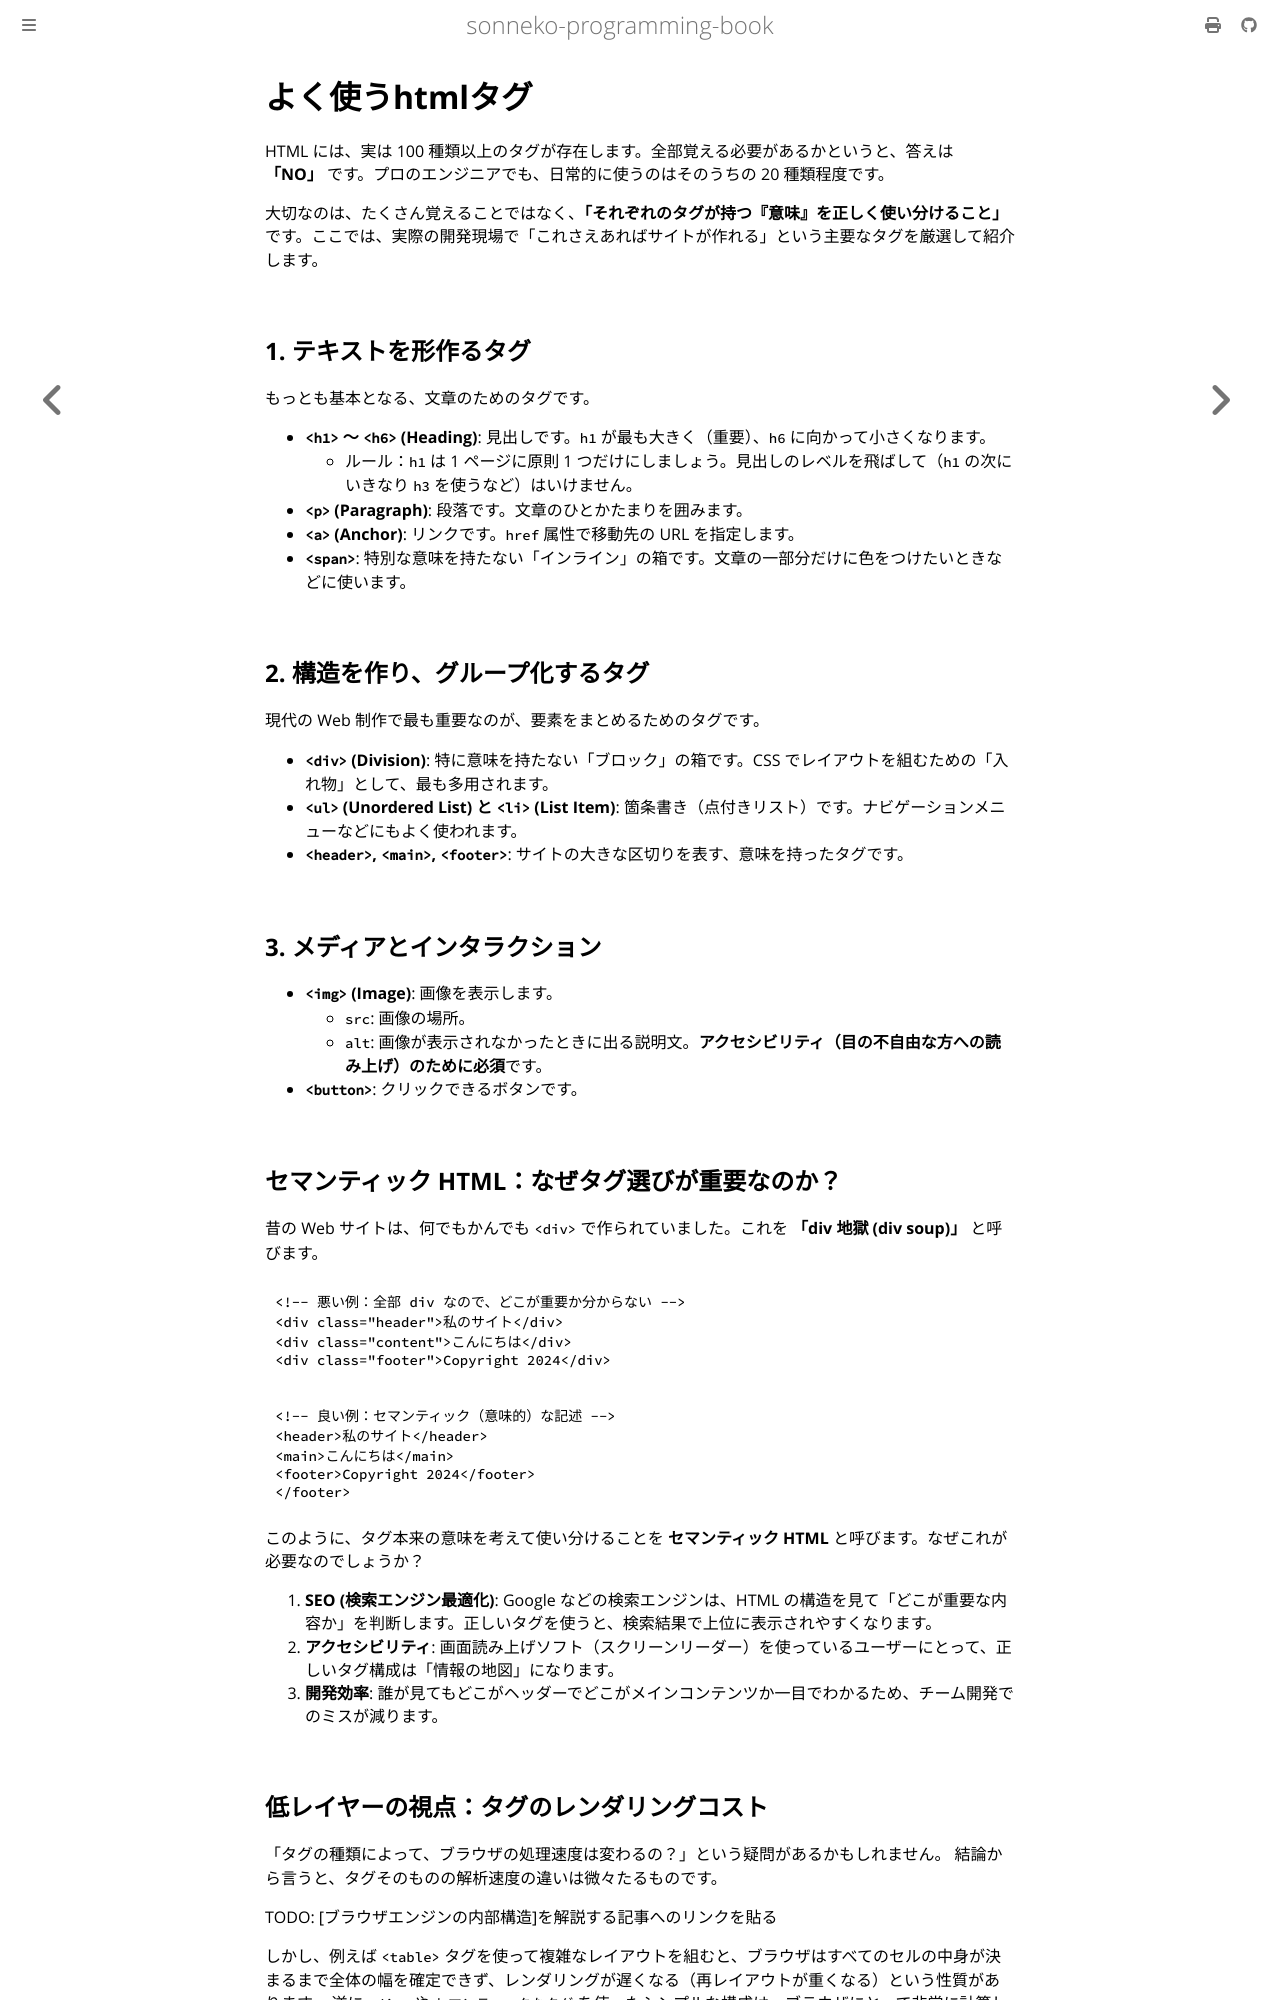

repository: sonneko/programming-book · page: html/2-basic-web/004.html · generator: mdbook

# よく使うhtmlタグ

HTML には、実は 100 種類以上のタグが存在します。全部覚える必要があるかというと、答えは **「NO」** です。プロのエンジニアでも、日常的に使うのはそのうちの 20 種類程度です。

大切なのは、たくさん覚えることではなく、**「それぞれのタグが持つ『意味』を正しく使い分けること」** です。ここでは、実際の開発現場で「これさえあればサイトが作れる」という主要なタグを厳選して紹介します。

## 1. テキストを形作るタグ

もっとも基本となる、文章のためのタグです。

- **`<h1>` 〜 `<h6>` (Heading)**: 見出しです。`h1` が最も大きく（重要）、`h6` に向かって小さくなります。
  - ルール：`h1` は 1 ページに原則 1 つだけにしましょう。見出しのレベルを飛ばして（`h1` の次にいきなり `h3` を使うなど）はいけません。
- **`<p>` (Paragraph)**: 段落です。文章のひとかたまりを囲みます。
- **`<a>` (Anchor)**: リンクです。`href` 属性で移動先の URL を指定します。
- **`<span>`**: 特別な意味を持たない「インライン」の箱です。文章の一部分だけに色をつけたいときなどに使います。

## 2. 構造を作り、グループ化するタグ

現代の Web 制作で最も重要なのが、要素をまとめるためのタグです。

- **`<div>` (Division)**: 特に意味を持たない「ブロック」の箱です。CSS でレイアウトを組むための「入れ物」として、最も多用されます。
- **`<ul>` (Unordered List) と `<li>` (List Item)**: 箇条書き（点付きリスト）です。ナビゲーションメニューなどにもよく使われます。
- **`<header>`, `<main>`, `<footer>`**: サイトの大きな区切りを表す、意味を持ったタグです。

## 3. メディアとインタラクション

- **`<img>` (Image)**: 画像を表示します。
  - `src`: 画像の場所。
  - `alt`: 画像が表示されなかったときに出る説明文。**アクセシビリティ（目の不自由な方への読み上げ）のために必須**です。
- **`<button>`**: クリックできるボタンです。

## セマンティック HTML：なぜタグ選びが重要なのか？

昔の Web サイトは、何でもかんでも `<div>` で作られていました。これを **「div 地獄 (div soup)」** と呼びます。

```html
<!-- 悪い例：全部 div なので、どこが重要か分からない -->
<div class="header">私のサイト</div>
<div class="content">こんにちは</div>
<div class="footer">Copyright 2024</div>
```

```html
<!-- 良い例：セマンティック（意味的）な記述 -->
<header>私のサイト</header>
<main>こんにちは</main>
<footer>Copyright 2024</footer>
</footer>
```

このように、タグ本来の意味を考えて使い分けることを **セマンティック HTML** と呼びます。なぜこれが必要なのでしょうか？

1. **SEO (検索エンジン最適化)**: Google などの検索エンジンは、HTML の構造を見て「どこが重要な内容か」を判断します。正しいタグを使うと、検索結果で上位に表示されやすくなります。
2. **アクセシビリティ**: 画面読み上げソフト（スクリーンリーダー）を使っているユーザーにとって、正しいタグ構成は「情報の地図」になります。
3. **開発効率**: 誰が見てもどこがヘッダーでどこがメインコンテンツか一目でわかるため、チーム開発でのミスが減ります。
